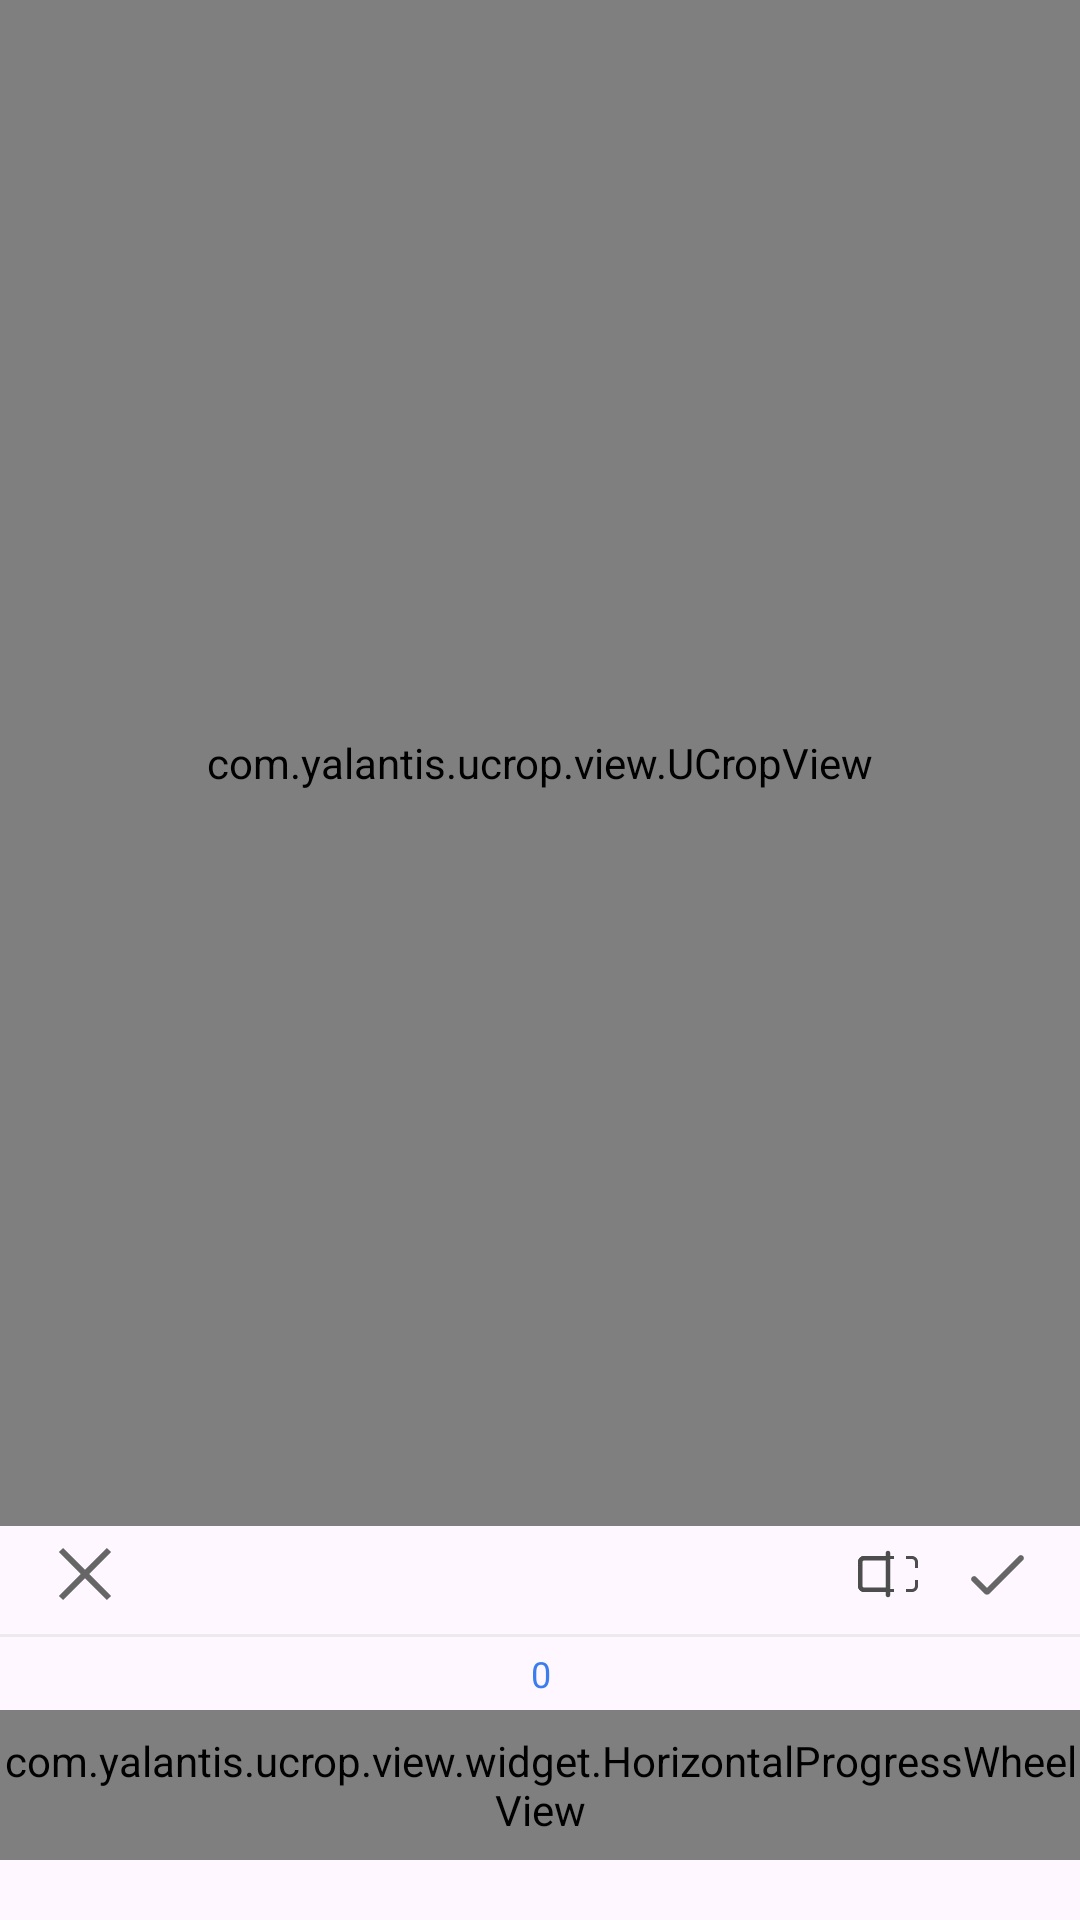

Here is an Android app screen rendered from its layout file. Give the layout XML and the strings, colors and styles it references.
<!-- AndroidManifest.xml: application theme Theme.FileManagerPhotoEditor -->
<!-- res/layout/fragment_photo_adjust.xml -->
<?xml version="1.0" encoding="utf-8"?>
<androidx.constraintlayout.widget.ConstraintLayout xmlns:android="http://schemas.android.com/apk/res/android"
    xmlns:app="http://schemas.android.com/apk/res-auto"
    xmlns:tools="http://schemas.android.com/tools"
    android:layout_width="match_parent"
    android:layout_height="match_parent"
    android:orientation="vertical">

    <com.yalantis.ucrop.view.UCropView
        android:id="@+id/image"
        android:layout_width="match_parent"
        android:layout_height="0dp"
        android:layout_marginBottom="4dp"
        android:layout_weight="1"
        android:importantForAccessibility="no"
        app:layout_constraintBottom_toTopOf="@id/linearLayout"
        app:layout_constraintEnd_toEndOf="parent"
        app:layout_constraintStart_toStartOf="parent"
        app:layout_constraintTop_toTopOf="parent"
        tools:src="@tools:sample/avatars" />

    <ImageView
        android:id="@+id/previewImage"
        android:layout_width="match_parent"
        android:layout_height="0dp"
        android:importantForAccessibility="no"
        android:visibility="gone"
        app:layout_constraintBottom_toBottomOf="@id/image"
        app:layout_constraintEnd_toEndOf="@id/image"
        app:layout_constraintStart_toStartOf="@id/image"
        app:layout_constraintTop_toTopOf="@id/image"
        tools:src="@tools:sample/avatars"
        tools:visibility="visible" />

    <LinearLayout
        android:id="@+id/linearLayout"
        android:layout_width="match_parent"
        android:layout_height="wrap_content"
        android:orientation="vertical"
        app:layout_constraintBottom_toBottomOf="parent"
        app:layout_constraintEnd_toEndOf="parent"
        app:layout_constraintStart_toStartOf="parent"
        app:layout_constraintTop_toBottomOf="@id/image">

        <LinearLayout
            android:layout_width="match_parent"
            android:layout_height="wrap_content"
            android:layout_marginHorizontal="16dp"
            android:layout_marginBottom="@dimen/spacing_xxs"
            android:orientation="horizontal">

            <ImageView
                android:id="@+id/close"
                style="@style/AddRippleEffect"
                android:layout_width="wrap_content"
                android:layout_height="wrap_content"
                android:contentDescription="@string/close"
                android:src="@drawable/ic_close" />

            <View
                android:layout_width="0dp"
                android:layout_height="match_parent"
                android:layout_weight="1"
                android:textAppearance="@style/DescriptionHeading"
                android:textColor="@color/primaryColor" />

            <ImageView
                android:id="@+id/preview"
                style="@style/AddRippleEffect"
                android:layout_width="wrap_content"
                android:layout_height="match_parent"
                android:layout_marginEnd="@dimen/spacing_xs"
                android:contentDescription="@string/undo"
                android:src="@drawable/ic_photo_preview" />

            <ImageView
                android:id="@+id/done"
                style="@style/AddRippleEffect"
                android:layout_width="wrap_content"
                android:layout_height="match_parent"
                android:contentDescription="@string/close"
                android:src="@drawable/ic_tick_done" />

        </LinearLayout>

        <View
            android:layout_width="match_parent"
            android:layout_height="1dp"
            android:background="@color/appBackgroundColor" />

        <TextView
            android:id="@+id/rulerCurrentValue"
            android:layout_width="match_parent"
            android:layout_height="wrap_content"
            android:layout_marginVertical="4dp"
            android:gravity="center"
            android:text="0"
            android:textAppearance="@style/DescriptionHeading"
            android:textColor="@color/primaryColor" />


        <com.yalantis.ucrop.view.widget.HorizontalProgressWheelView
            android:id="@+id/ruler"
            android:layout_width="match_parent"
            android:layout_height="50dp" />

     

        <androidx.recyclerview.widget.RecyclerView
            android:id="@+id/recyclerView"
            android:layout_width="match_parent"
            android:layout_height="wrap_content"
            android:orientation="horizontal"
            android:paddingHorizontal="8dp"
            android:paddingTop="12dp"
            android:paddingBottom="8dp"
            app:layoutManager="androidx.recyclerview.widget.LinearLayoutManager"
            tools:listitem="@layout/item_image_text" />

    </LinearLayout>
</androidx.constraintlayout.widget.ConstraintLayout>
<!-- res/layout/item_image_text.xml (included above) -->
<?xml version="1.0" encoding="utf-8"?>
<LinearLayout xmlns:android="http://schemas.android.com/apk/res/android"
    xmlns:tools="http://schemas.android.com/tools"
    android:id="@+id/parent"
    style="@style/AddRippleEffect"
    android:layout_width="wrap_content"
    android:layout_height="wrap_content"
    android:gravity="center"
    android:orientation="vertical"
    android:paddingHorizontal="@dimen/spacing_xs"
    android:paddingVertical="@dimen/spacing_xs">

    <com.google.android.material.imageview.ShapeableImageView
        android:id="@+id/image"
        android:layout_width="24dp"
        android:layout_height="24dp"
        android:layout_marginBottom="4dp"
        tools:src="@tools:sample/avatars" />


    <com.google.android.material.textview.MaterialTextView
        android:id="@+id/name"
        android:layout_width="wrap_content"
        android:layout_height="wrap_content"
        android:ellipsize="end"
        android:maxLines="1"
        android:text="@string/crop"
        android:textColor="@color/textColorPrimary"
        tools:text="@tools:sample/first_names" />
</LinearLayout>
<!-- resources referenced by this layout -->
<resources>
  <color name="appBackgroundColor">#EBEBEB</color>
  <color name="disable_color">#804D4D4D</color>
  <color name="primaryColor">#3B7DED</color>
  <color name="textColorPrimary">#443F3F</color>
  <dimen name="spacing_xs">12dp</dimen>
  <dimen name="spacing_xxs">8dp</dimen>
  <!-- drawable ic_close (drawable) -->
  <vector xmlns:android="http://schemas.android.com/apk/res/android"
      android:width="25dp"
      android:height="24dp"
      android:viewportWidth="25"
      android:viewportHeight="24">
    <path
        android:pathData="M5.04,3.293L3.626,4.707L10.919,12L3.626,19.293L5.04,20.707L12.333,13.414L19.626,20.707L21.04,19.293L13.747,12L21.04,4.707L19.626,3.293L12.333,10.586L5.04,3.293Z"
        android:fillColor="#666666"/>
  </vector>
  <!-- drawable ic_photo_preview (drawable) -->
  <vector xmlns:android="http://schemas.android.com/apk/res/android"
      android:width="24dp"
      android:height="24dp"
      android:viewportWidth="24"
      android:viewportHeight="24">
    <path
        android:pathData="M2,14H3V16C3,16.552 3.448,17 4,17H6V18H4C2.895,18 2,17.105 2,16V14ZM2,10H3V8C3,7.448 3.448,7 4,7H6V6H4C2.895,6 2,6.895 2,8V10ZM10,6V7H14V6H10ZM18,6V7H20C20.552,7 21,7.448 21,8V10H22V8C22,6.895 21.105,6 20,6H18ZM22,14H21V16C21,16.552 20.552,17 20,17H18V18H20C21.105,18 22,17.105 22,16V14ZM14,18V17H10V18H14Z"
        android:fillColor="#4D4D4D"
        android:fillType="evenOdd"/>
    <path
        android:pathData="M2,8V16C2,17.105 2.895,18 4,18H12V16.5H4C3.724,16.5 3.5,16.276 3.5,16V8C3.5,7.724 3.724,7.5 4,7.5H12V6H4C2.895,6 2,6.895 2,8Z"
        android:fillColor="#4D4D4D"
        android:fillType="evenOdd"/>
    <path
        android:pathData="M12,4.25C12.414,4.25 12.75,4.586 12.75,5V19C12.75,19.414 12.414,19.75 12,19.75C11.586,19.75 11.25,19.414 11.25,19V5C11.25,4.586 11.586,4.25 12,4.25Z"
        android:fillColor="#4D4D4D"
        android:fillType="evenOdd"/>
  </vector>
  <!-- drawable ic_ruler_indicator (drawable) -->
  <?xml version="1.0" encoding="utf-8"?>
  <shape xmlns:android="http://schemas.android.com/apk/res/android">
      <solid android:color="@android:color/transparent" />
      <stroke
          android:width="1dp"
          android:color="@color/primaryColor" />
  
      <corners android:radius="5dp"/>
      <size
  
          android:width="2dp"
          android:height="18dp" />
  </shape>
  <!-- drawable ic_tick_done (drawable) -->
  <vector xmlns:android="http://schemas.android.com/apk/res/android"
      android:width="24dp"
      android:height="24dp"
      android:viewportWidth="24"
      android:viewportHeight="24">
    <path
        android:pathData="M21,6C20.61,5.61 19.976,5.61 19.586,6L9,16.586L5.414,13C5.024,12.609 4.39,12.609 4,13C3.61,13.391 3.61,14.024 4,14.414L8.099,18.513C8.597,19.011 9.403,19.011 9.901,18.513L21,7.414C21.39,7.024 21.39,6.39 21,6Z"
        android:fillColor="#666666"/>
  </vector>
  <string name="close">Close</string>
  <string name="crop">Crop</string>
  <string name="undo">Undo</string>
  <style name="AddRippleEffect" parent="Widget.MaterialComponents.TextView">
          <item name="android:background">?attr/selectableItemBackground</item>
          <item name="android:clickable">true</item>
          <item name="android:focusable">true</item>
      </style>
  <style name="DescriptionHeading">
          <item name="android:textSize">12sp</item>
          <item name="android:letterSpacing">-0.015</item>
          <item name="android:textAlignment">textStart</item>
          <item name="lineHeight">16sp</item>
          <item name="fontFamily">@font/switzer_medium</item>
      </style>
  <style name="Theme.FileManagerPhotoEditor" parent="Theme.Material3.Light.NoActionBar" />
</resources>
